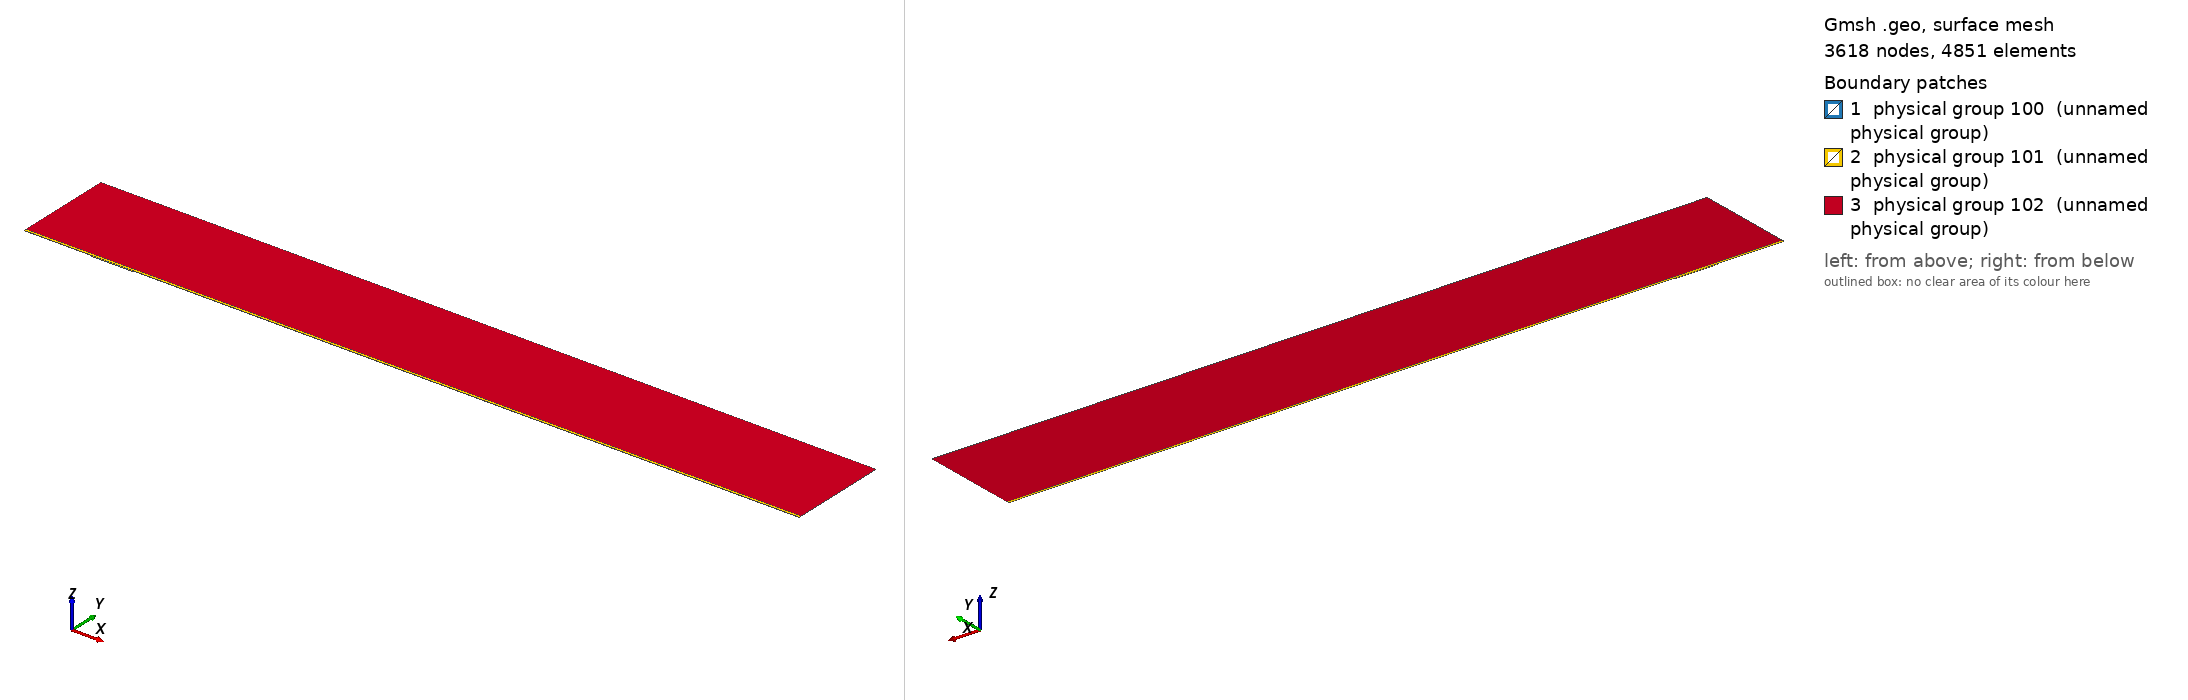

Gmsh geometry script, surface-meshed: 3618 nodes, 4851 surface elements. Boundary patches (legend numbers): 1 physical group 100 (unnamed physical group), 2 physical group 101 (unnamed physical group), 3 physical group 102 (unnamed physical group). Left view from above one corner, right view from below the opposite corner. Legend entries are the model's physical surfaces. The drawing asked Gmsh for element sizes between 1% and 20% of the model's largest extent; the script's own settings can give other sizes.

=== mesh.geo (drawn) ===
// Macro parameters
deltaStar = 1;
D = 1.5 * deltaStar; // depth of the gap 
W = 64 * deltaStar; // width of the gap
r = 16; // length of non-constant quads upstream and downstream of the gap
s = 8; // length of non-constant quads left and right inside the gap
BL = 0.25 * deltaStar; // height of the second layer of quad elements
BL_upper = 3.5 * deltaStar; // height of the third layer of quad elements
x0 = 100 * deltaStar; // x distance from inflow to gap
lengthOutflow = 1000 * deltaStar; // length after the gap
x3 = W + lengthOutflow; // last point of the domain
height = 150 * deltaStar; // height of the triangular region
triagHeightRegion_inflow = height - BL - BL_upper; // height of the triangular region

// Micro parameters
dx = 0.2; // dx of square elements near the leading and trailing edge of the gap (most resolution-demanding points in the domain)
dy = 1.25 * dx; 
size_triag_v_top = 64; // size of the elements in the upper triangular region

// All the value below are between 0 and 1. =1  means the elements are all equal in size. Avoid using values very close to 1, because we dividing by log(p) in the formula.
dy_in_v_right = 1.5; // heighest quad in the upper layer of quads, in the right part of the gap
dy_in_v_left = 1.75; // heighest quad in the upper layer of quads, in the left part of the gap

// fit (check the file scripts/fit_gmsh.py for more details)
p_in_v_left = 1.0335663036230878 - 1.0234149444433507/(W - 0.8098798097181781)^0.5991729377115732; // densitiy concentration of elements inside the gap, vertically, near the left wall.
p_in_v_right = 1.008073572191136 - 1.1471875292840257/(W - 1.2941255994826328)^0.7890392764815325; // densitiy concentration of elements inside the gap, vertically, near the right wall.
p_in_h_bottom = 0.9; // densitiy concentration of elements inside the gap, horizontally. 
p_in_h_top = 0.9; // densitiy concentration of elements inside the gap, horizontally. 

p_out_h = 0.5; // densitiy concentration of elements outside the gap, horizontally.
p_out_h_upper = 0.5; // densitiy concentration of elements outside the gap, horizontally on the upper layer of quads
p_out_v_inflow_dense = 0.8; // densitiy concentration of elements outside the gap, vertically, near the inflow and the gap
p_out_v_inflow_sparse = 0.99; // densitiy concentration of elements outside the gap, vertically, near the inflow and far from the gap
p_out_v_outflow_dense = 0.9; // densitiy concentration of elements outside the gap, vertically, near the outflow and the gap
p_out_v_outflow_sparse = 0.995; // densitiy concentration of elements outside the gap, vertically, near the outflow and far from the gap
p_triag_h_inflow = 0.8; // densitiy concentration of elements in the triangular region of the domain, horizontally.
p_triag_h_outflow = p_triag_h_inflow; // densitiy concentration of elements in the triangular region of the domain, horizontally.

enlarge_triag_inflow = 1.1; // heigher the value, larger the elements in the triangular region near the inflow
enlarge_triag_outflow = 1.1; // heigher the value, larger the elements in the triangular region near the outflow

// Automated parameters 
a_in_v_right = dx / (W / 2);
a_in_v_left = dx / (W / 2);
a_in_h_bottom = dy / (D / 2);
a_in_h_top = dx / (D / 2);
a_out_h = dx / BL;
a_out_v_inflow_dense = dx / r;
a_out_v_outflow_dense = dx / r;

// for the derivation of the formula, see file 20250123_gmshFormula.md in the docs folder
N_in_v_right = Ceil( Log (a_in_v_right / (1 - p_in_v_right + a_in_v_right * p_in_v_right)) / Log(p_in_v_right) );
N_in_v_left = Ceil( Log (a_in_v_left / (1 - p_in_v_left + a_in_v_left * p_in_v_left)) / Log(p_in_v_left) );
N_in_h_bottom = Ceil( Log (a_in_h_bottom / (1 - p_in_h_bottom + a_in_h_bottom * p_in_h_bottom)) / Log(p_in_h_bottom) );
N_in_h_top = Ceil( Log (a_in_h_top / (1 - p_in_h_top + a_in_h_top * p_in_h_top)) / Log(p_in_h_top) );
N_out_h = Ceil( Log (a_out_h / (1 - p_out_h + a_out_h * p_out_h)) / Log(p_out_h) ) + 1; // + 1 is to correct the fact that the distance is too small to properly approximate the dx length
N_out_v_inflow_dense = Ceil( Log (a_out_v_inflow_dense / (1 - p_out_v_inflow_dense + a_out_v_inflow_dense * p_out_v_inflow_dense)) / Log(p_out_v_inflow_dense) );
N_out_v_outflow_dense = Ceil( Log (a_out_v_outflow_dense / (1 - p_out_v_outflow_dense + a_out_v_outflow_dense * p_out_v_outflow_dense)) / Log(p_out_v_outflow_dense) );

p_for_a_out_v_inflow_sparse_computation = p_out_v_inflow_dense;
p_for_a_out_v_outflow_sparse_computation = (p_out_v_outflow_dense + p_out_v_outflow_dense) / 2;
a_out_v_inflow_sparse = r / (x0 - r) * (1 - p_for_a_out_v_inflow_sparse_computation) / (1 - p_for_a_out_v_inflow_sparse_computation^(N_out_v_inflow_dense + 1));
a_out_v_outflow_sparse = r / (lengthOutflow - r) * (1 - p_for_a_out_v_outflow_sparse_computation) / (1 - p_for_a_out_v_outflow_sparse_computation^(N_out_v_outflow_dense + 1));

N_out_v_inflow_sparse = Ceil( Log(a_out_v_inflow_sparse / (1 - p_out_v_inflow_sparse + a_out_v_inflow_sparse * p_out_v_inflow_sparse)) / Log(p_out_v_inflow_sparse) );
N_out_v_outflow_sparse = Ceil( Log(a_out_v_outflow_sparse / (1 - p_out_v_outflow_sparse + a_out_v_outflow_sparse * p_out_v_outflow_sparse)) / Log(p_out_v_outflow_sparse) );


// second layer of quads
a_out_h_upper = (BL) / (BL_upper) * (1 - p_out_h) / (1 - p_out_h^(N_out_h + 1));
N_out_h_upper = Ceil( Log(a_out_h_upper / (1 - p_out_h_upper + a_out_h_upper * p_out_h_upper)) / Log(p_out_h_upper) );

// ---------------------------
// for triangular region
// ---------------------------
a_triag_h_inflow = (BL_upper) / (triagHeightRegion_inflow) * (1 - p_out_h_upper) / (1 - p_out_h_upper^(N_out_h_upper + 1));
a_triag_h_outflow = a_triag_h_inflow;
N_triag_v_top = Ceil( (x3 + x0) / size_triag_v_top ); // we assume p_triag_v = 1, otherwise the formula is different
N_triag_h_inflow = Ceil( Log(a_triag_h_inflow / (1 - p_triag_h_inflow + a_triag_h_inflow * p_triag_h_inflow)) / Log(p_triag_h_inflow) );
N_triag_h_outflow = Ceil( Log(a_triag_h_outflow / (1 - p_triag_h_outflow + a_triag_h_outflow * p_triag_h_outflow)) / Log(p_triag_h_outflow) );
N_triag_h_inflow = Ceil( N_triag_h_inflow / enlarge_triag_inflow );
N_triag_h_outflow = Ceil( N_triag_h_outflow / enlarge_triag_outflow );

Point(1) = {-x0, 0, 0};
Point(2) = {0,0,0};
Point(3) = {0,-D,0};
Point(4) = {W,-D,0};
Point(5) = {W,0,0};
Point(6) = {x3,0,0};
Point(8) = {x3,height,0};
Point(7) = {x3,BL,0};
Point(9) = {-x0,height,0};
Point(10) = {-x0,BL,0};
Point(11) = {0,BL,0};
Point(12) = {W,BL,0};
Point(13) = {W/2,0,0};
Point(14) = {W/2,BL,0};
Point(15) = {0,-D/2,0};
Point(16) = {W/2,-D,0};
Point(17) = {W,-D/2,0};
Point(18) = {-r,0,0};
Point(19) = {-r,BL,0};
Point(20) = {W + r,0,0};
Point(21) = {W + r,BL,0};
Point(22) = {-x0,BL+BL_upper,0};
Point(23) = {-r,BL+BL_upper,0};
Point(24) = {W + r,BL+BL_upper,0};
Point(25) = {x3,BL+BL_upper,0};
Point(26) = {0,BL+BL_upper,0};
Point(27) = {W/2,BL+BL_upper,0};
Point(28) = {W,BL+BL_upper,0};

Line(1) = {1,18};
Line(2) = {2,15};
Line(3) = {3,16};
Line(4) = {4,17};
Line(5) = {5,20};
Line(6) = {6,7};
Line(7) = {7,25};
Line(8) = {8,9};
Line(9) = {9,22};
Line(10) = {10,19};
Line(11) = {10,1};
Line(12) = {11,14};
Line(13) = {12,21};
Line(14) = {2,13};
Line(15) = {15,3};
Line(16) = {16,4};
Line(17) = {17,5};
Line(18) = {13,5};
Line(19) = {14,12};
Line(20) = {18,2};
Line(21) = {20,6};
Line(22) = {21,7};
Line(23) = {19,11};
Line(24) = {22,10};
Line(25) = {25,8};
Line(26) = {25,24};
Line(27) = {22,23};
Line(30) = {23,26};
Line(31) = {26,27};
Line(32) = {27,28};
Line(33) = {28,24};

// outer quads
Curve Loop(1) = {5, 21, 6, -22, -13, -19, -12, -23, -10, 11, 1, 20, 14, 18};
Plane Surface(1) = {1};

// inside gap
Curve Loop(2) = {2, 15, 3, 16, 4, 17, -18, -14};
Plane Surface(2) = {2};

// triangular region
Curve Loop(3) = {-26, 25, 8, 9, 27, 30, 31,32,33};
Plane Surface(3) = {3};

// 3rd layer of quads
Curve Loop(4) = {-24, 27, 30, 31,32,33, -26,-7,-22,-13,-19,-12,-23,-10};

Plane Surface(4) = {4};


// This defines the surfaces that will be meshed with quad elements
Transfinite Surface {1} = {1, 6, 7, 10};
Transfinite Surface {2} = {3, 4, 5, 2}; // number '2' must match the number '2' of plane surface
Transfinite Surface {4} = {7, 25, 22, 10};

Transfinite Curve {18, 16, 19,32} = N_in_v_right Using Progression p_in_v_right;
Transfinite Curve {-14, -3, -12, -31} = N_in_v_left Using Progression p_in_v_left;

Transfinite Curve {15, -4} = N_in_h_bottom Using Progression p_in_h_bottom;
Transfinite Curve {-2, 17} = N_in_h_top Using Progression p_in_h_top;


Transfinite Curve {11, -6} = N_out_h Using Progression p_out_h;
Transfinite Curve {24, 28, 29, -7} = N_out_h_upper Using Progression p_out_h_upper;
Transfinite Curve {10, 1, 27} = N_out_v_inflow_sparse Using Progression p_out_v_inflow_sparse;
Transfinite Curve {20, 23, 30} = N_out_v_inflow_dense Using Progression p_out_v_inflow_dense;
Transfinite Curve {-21, -22, 26} = N_out_v_outflow_sparse Using Progression p_out_v_outflow_sparse;
Transfinite Curve {-5, -13,-33} = N_out_v_outflow_dense Using Progression p_out_v_outflow_dense;

Recombine Surface {1, 2, 4};

// for triangluar region
Transfinite Curve {8} = N_triag_v_top Using Progression 1;
Transfinite Curve {-25} = N_triag_h_outflow Using Progression p_triag_h_outflow;
Transfinite Curve {9} = N_triag_h_inflow Using Progression p_triag_h_inflow;


// defining boundary
Physical Curve(1) = {9,24,11}; // inlet
Physical Curve(2) = {7,25,6}; // outlet
Physical Curve(3) = {8}; // top
Physical Curve(4) = {1, 20, 2, 15, 3, 16, 4, 17, 5, 21}; // wall


Physical Surface(100) = {1};
Physical Surface(101) = {2, 4};
Physical Surface(102) = {3};
